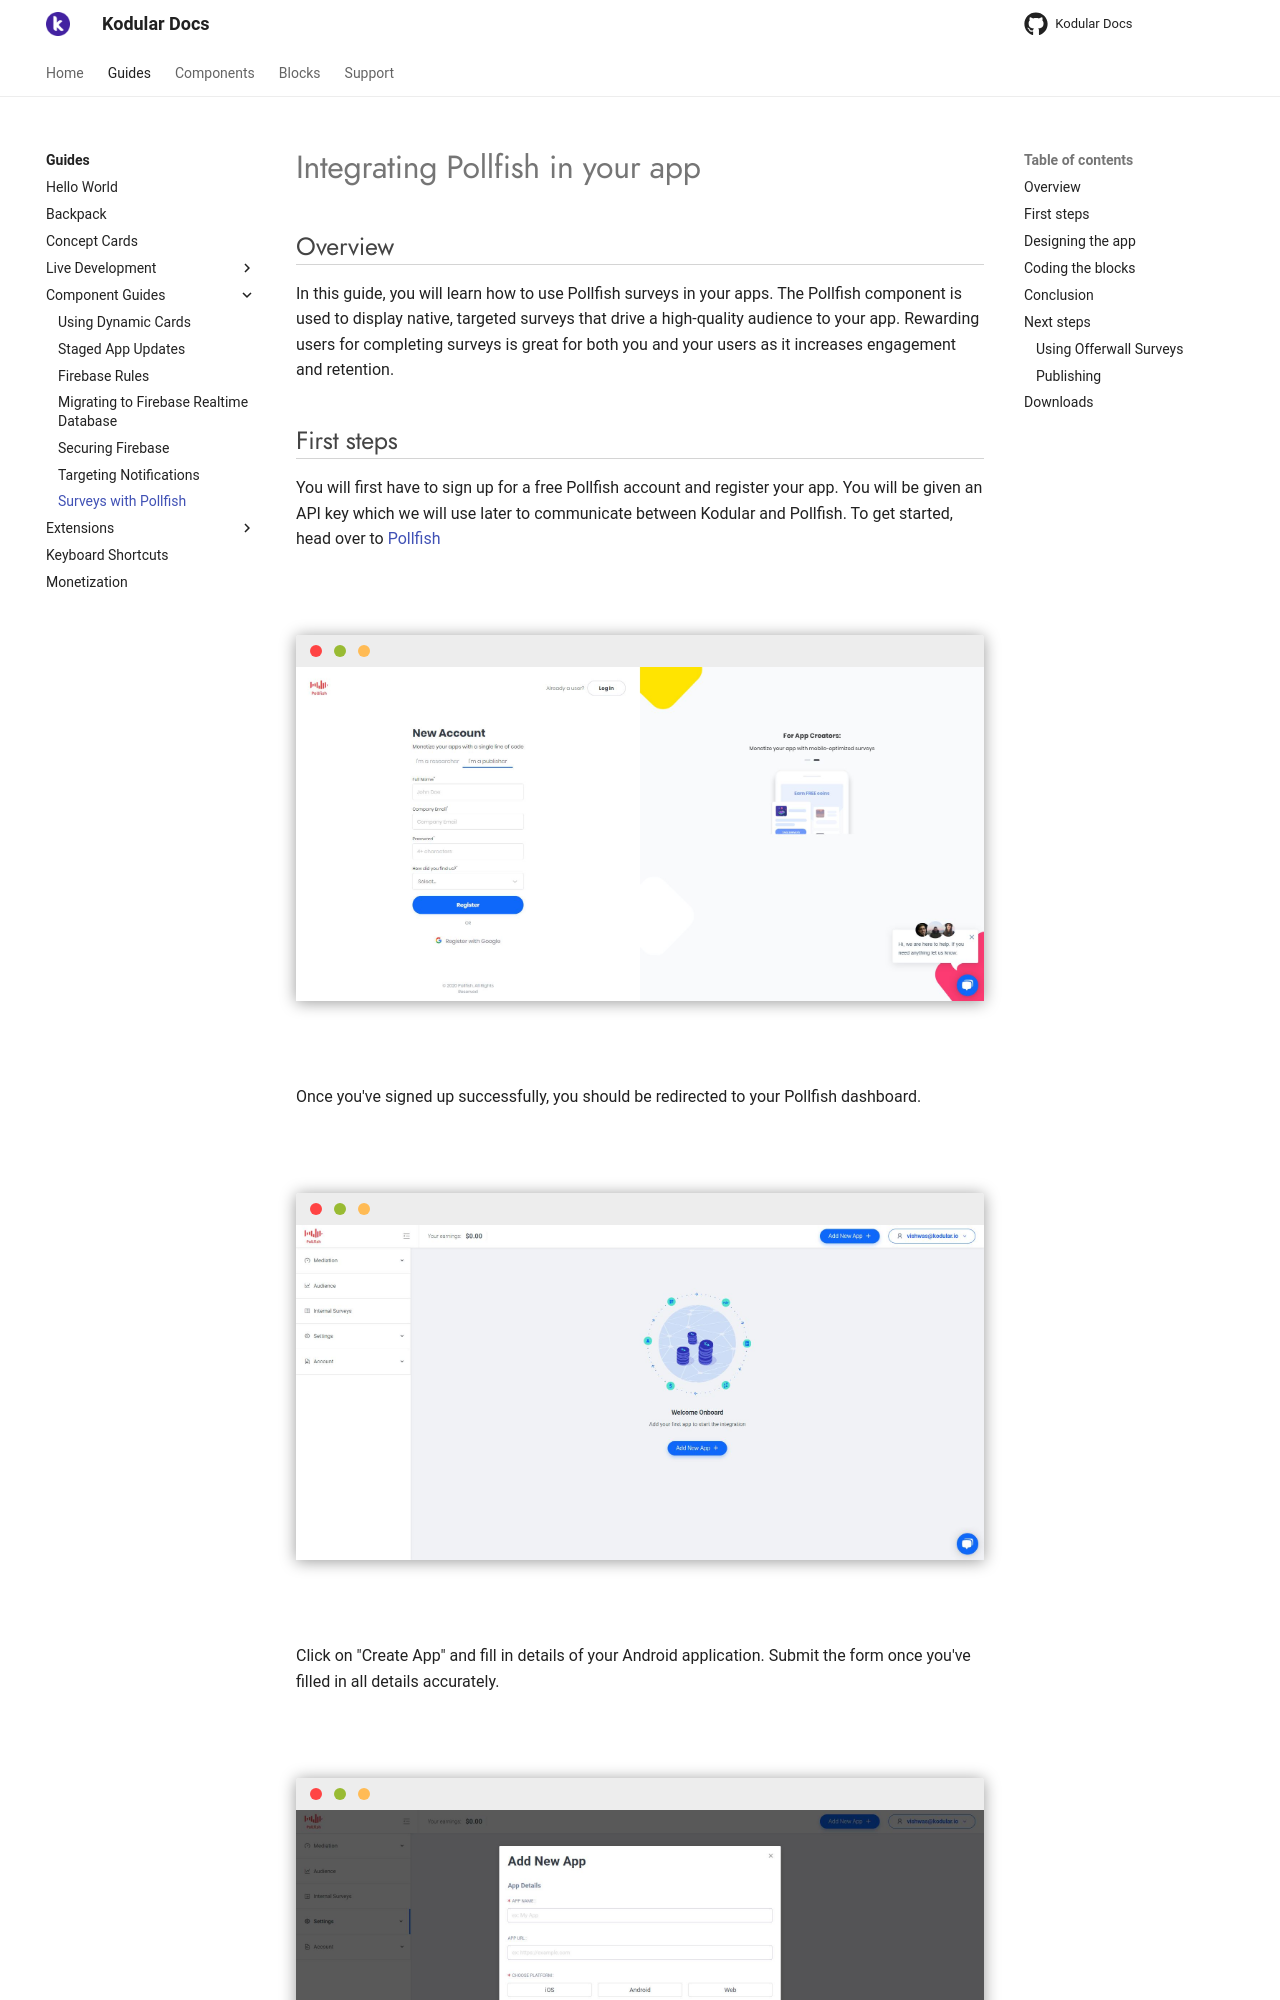

repository: Kodular/Documentation · page: guides/component-examples/pollfish/index.html · generator: jekyll

# Integrating Pollfish in your app

## Overview

In this guide, you will learn how to use Pollfish surveys in your apps. The Pollfish component is used to display native, targeted surveys that drive a high-quality audience to your app. Rewarding users for completing surveys is great for both you and your users as it increases engagement and retention.
